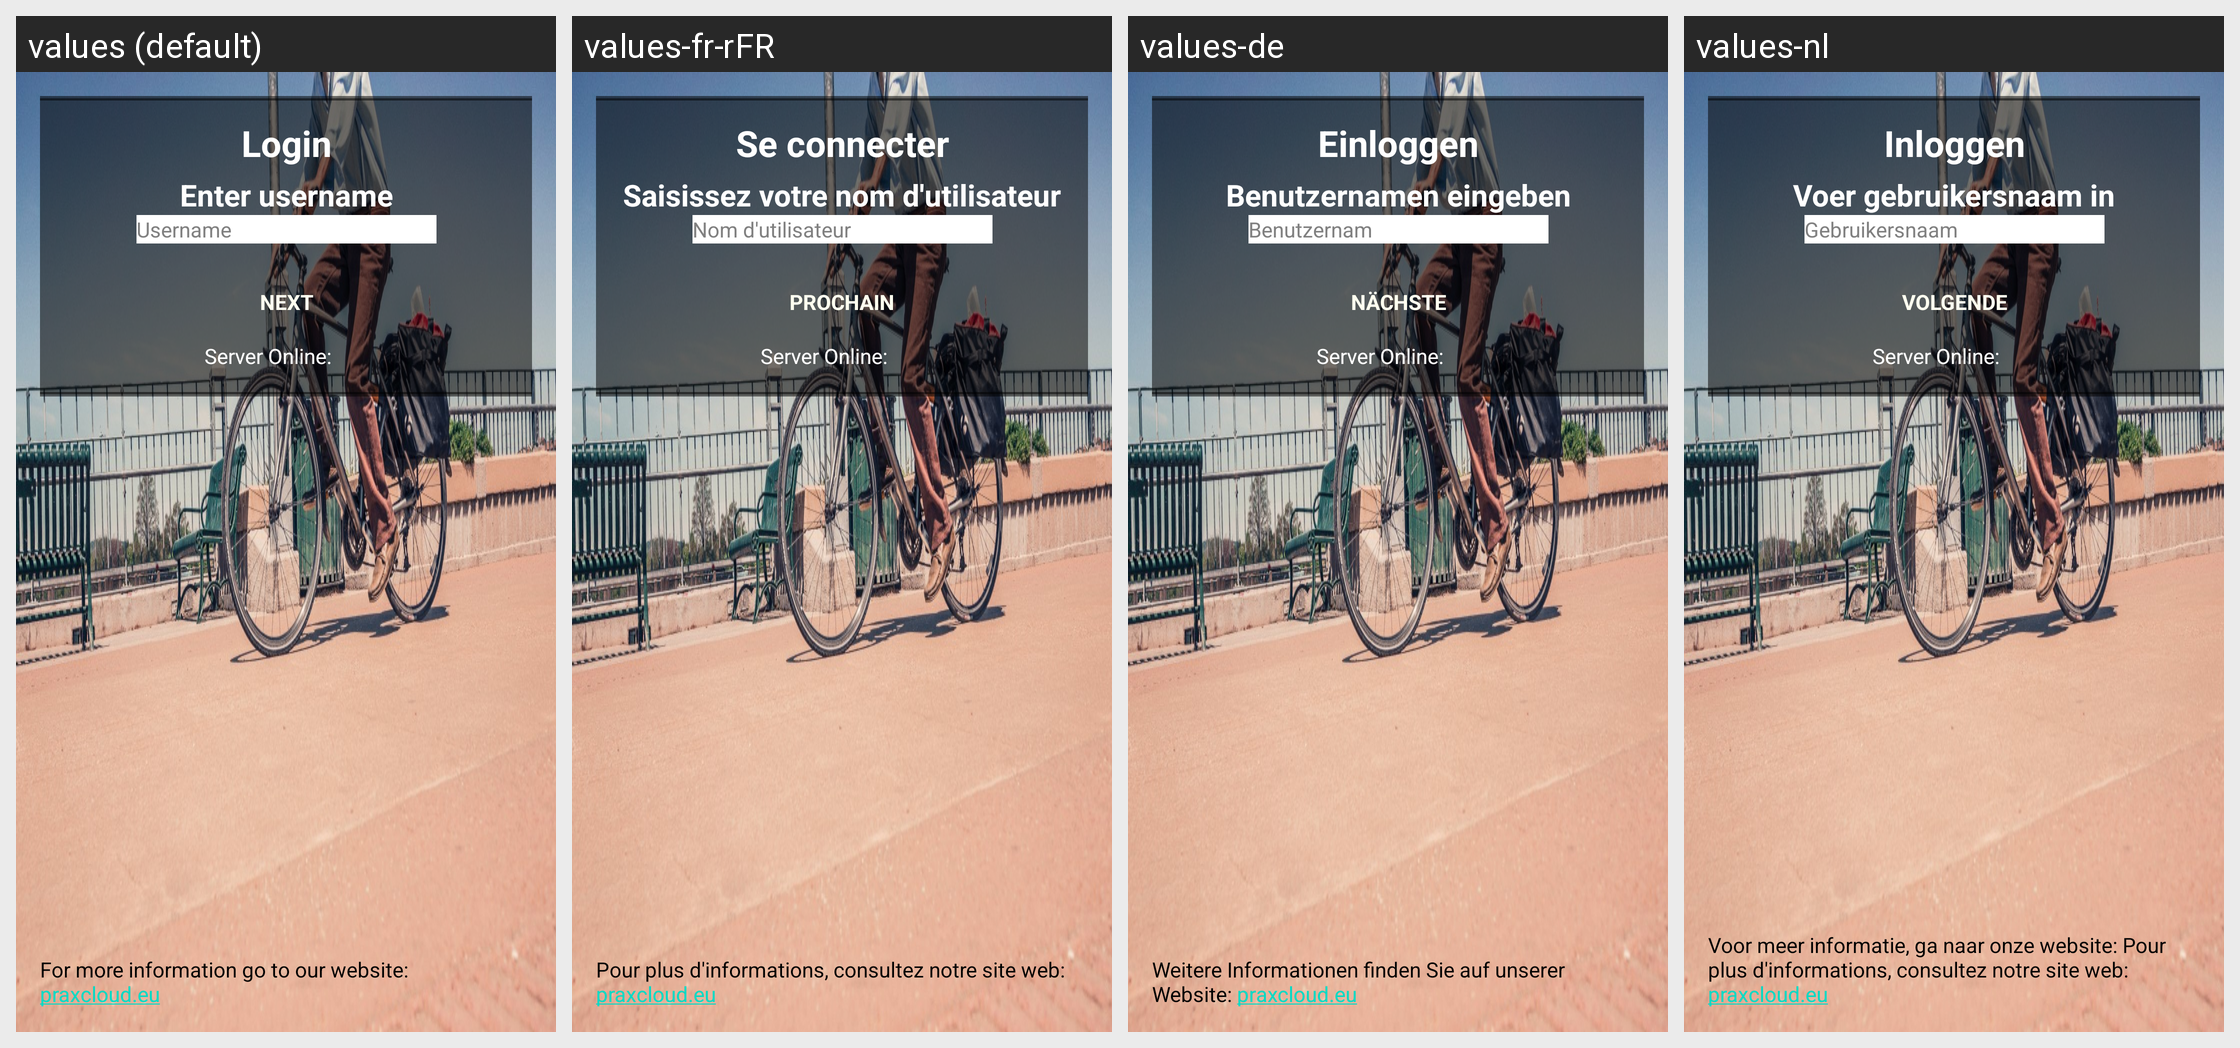

The same Android screen rendered under several of its app's locales, left to right. List the strings drawn on it with the default value and each locale's translation.
Android screen res/layout/activity_login.xml rendered under 4 locales, left to right: values (default), values-fr-rFR, values-de, values-nl. Device: Nexus 5 (rendered at 1080×1920; each locale shown at half size, 540×960, under a caption strip naming it); theme AppTheme.
Strings drawn on this screen, with the default value and each locale's value (text and hints the layout hard-codes, and strings that could not be matched under every locale, appear in the picture but are not listed):

login_page_title
  values: Login
  values-fr-rFR: Se connecter
  values-de: Einloggen
  values-nl: Inloggen

enter_username_text
  values: Enter username
  values-fr-rFR: Saisissez votre nom d'utilisateur
  values-de: Benutzernamen eingeben
  values-nl: Voer gebruikersnaam in

enter_username_hint
  values: Username
  values-fr-rFR: Nom d'utilisateur
  values-de: Benutzernam
  values-nl: Gebruikersnaam

next_step_button_text
  values: Next
  values-fr-rFR: Prochain
  values-de: Nächste
  values-nl: Volgende

login_information_dialog
  values: For more information go to our website: praxcloud.eu
  values-fr-rFR: Pour plus d'informations, consultez notre site web: praxcloud.eu
  values-de: Weitere Informationen finden Sie auf unserer Website: praxcloud.eu
  values-nl: Voor meer informatie, ga naar onze website: Pour plus d'informations, consultez notre site web: praxcloud.eu
